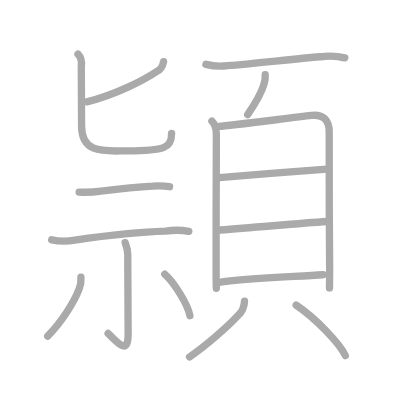
t = 0.00 s
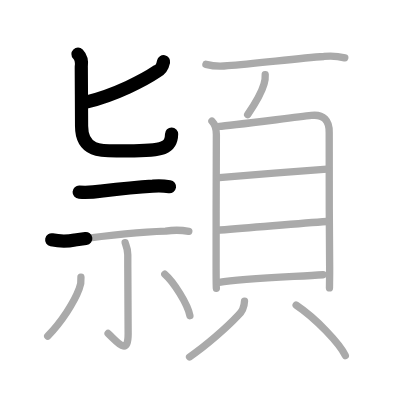
t = 3.25 s
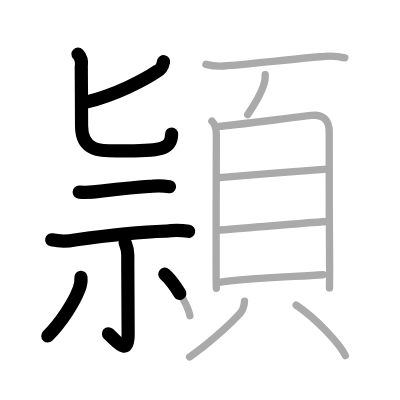
t = 6.50 s
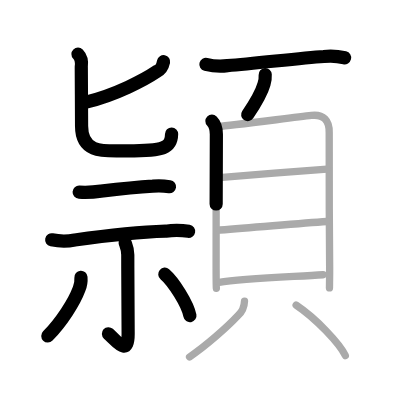
t = 9.50 s
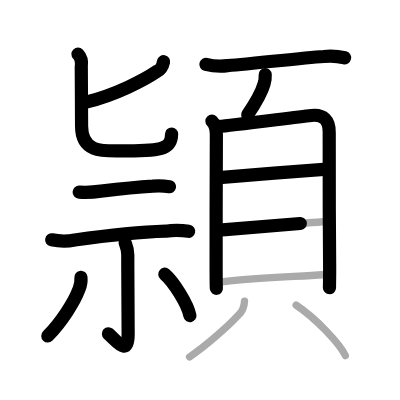
t = 12.75 s
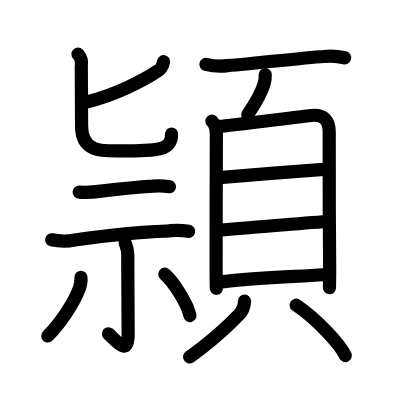
t = 16.00 s

The animated SVG that drew these frames (rendered in a browser with its animation timeline set to each time). Animation: 16 SMIL elements (animate=16); one cycle of 16.00 s.

<?xml version="1.0" standalone="no"?>
<!DOCTYPE svg PUBLIC "-//W3C//DTD SVG 1.1//EN"   "http://www.w3.org/Graphics/SVG/1.1/DTD/svg11.dtd">
<svg width="400px" height="400px"  version="1.1" xmlns="http://www.w3.org/2000/svg">
  <defs>
    <marker id="Triangle" viewBox="0 0 10 10" refX="0" refY="5" markerUnits="strokeWidth" markerWidth="3" style="stroke-opacity:0%;fill:#aaaaaa;" markerHeight="2" orient="auto">
      <path d="M 0 0 L 10 5 L 0 10 z" />
    </marker>
    
    <marker id="Arrow" viewBox="0 0 10 10" refX="5" refY="5" markerUnits="strokeWidth" markerWidth="1.8" style="stroke-opacity:0%;fill:#770000;" markerHeight="2" orient="auto">
      <path d="M 0 4 L 6 4 L 4 1 L 10 5 L 4 9 L 6 6 L 0 6 z" />
        <circle cx="5" cy="5" r="5" />
      </marker>
    
    <marker id="TriangleRed" viewBox="0 0 10 10" refX="0" refY="5" markerUnits="strokeWidth" markerWidth="3" style="stroke-opacity:0%;fill:#CC0000;" markerHeight="2" orient="auto">
      <path d="M 0 0 L 10 5 L 0 10 z" />
    </marker>
    
    <marker id="ArrowRed" viewBox="0 0 10 10" refX="5" refY="5" markerUnits="strokeWidth" markerWidth="1.8" style="stroke-opacity:0%;fill:#CC0000;" markerHeight="2" orient="auto">
      <path d="M 0 4 L 6 4 L 4 1 L 10 5 L 4 9 L 6 6 L 0 6 z" />
        <circle cx="5" cy="5" r="5" />
      </marker>
    
  </defs>
  
  <path style="fill:#ffffff; fill-opacity:100%; fill-rule:evenodd; stroke-width:0;" d="M 0 0 L 400px 0 L 400px 400px L 0 400px L 0 0" />

  <g transform="scale(3.6697247706422 3.6697247706422)">
<path style="fill:none; fill-opacity:0%; fill-rule:evenodd; stroke:#aaaaaa; stroke-opacity:100%; stroke-width: 1.5pt; stroke-linejoin:round; stroke-linecap:round;" d="M44.57 16.8c-0.32 1.57-0.73 2.12-1.87 2.69c-3.4 2.3-11.1 6.32-19.02 8.27"></path>
<path style="fill:none; fill-opacity:0%; fill-rule:evenodd; stroke:#aaaaaa; stroke-opacity:100%; stroke-width: 1.5pt; stroke-linejoin:round; stroke-linecap:round;" d="M21.25 14.75c0.93 0.95 1.07 2.28 0.9 3.5c0.02 3.81 0.08 14.65 0.08 16.11c0 7.82 6.58 6.74 12.54 6.74c10.01 0 11.99-0.76 11.99-4.75"></path>
<path style="fill:none; fill-opacity:0%; fill-rule:evenodd; stroke:#aaaaaa; stroke-opacity:100%; stroke-width: 1.5pt; stroke-linejoin:round; stroke-linecap:round;" d="M21.57 52.35c1.99 0.11 3.97 0.02 5.94-0.27c4.29-0.5 10.27-1.11 14.11-1.35c1.53-0.13 3.05-0.08 4.58 0.14"></path>
<path style="fill:none; fill-opacity:0%; fill-rule:evenodd; stroke:#aaaaaa; stroke-opacity:100%; stroke-width: 1.5pt; stroke-linejoin:round; stroke-linecap:round;" d="M14.09 65.35c2.12 0.44 4.21 0.46 6.29 0.06c5.86-0.82 17.27-2.18 24.76-2.41c2.11-0.35 4.22-0.33 6.31 0.05"></path>
<path style="fill:none; fill-opacity:0%; fill-rule:evenodd; stroke:#aaaaaa; stroke-opacity:100%; stroke-width: 1.5pt; stroke-linejoin:round; stroke-linecap:round;" d="M34.1 66.12c0.05 0.29 0.72 1.5 0.72 3.33c0 8.8 0.1 18.53 0.1 21.52c0 6.34-3.07 2.03-5.46-0.1"></path>
<path style="fill:none; fill-opacity:0%; fill-rule:evenodd; stroke:#aaaaaa; stroke-opacity:100%; stroke-width: 1.5pt; stroke-linejoin:round; stroke-linecap:round;" d="M22.06 75.55c0.09 1.11-0.08 2.19-0.51 3.22c-1.3 3.52-4.8 9.02-8.55 12.81"></path>
<path style="fill:none; fill-opacity:0%; fill-rule:evenodd; stroke:#aaaaaa; stroke-opacity:100%; stroke-width: 1.5pt; stroke-linejoin:round; stroke-linecap:round;" d="M44.91 74.72c2.37 2.03 6.25 8.13 6.84 11.3"></path>
<path style="fill:none; fill-opacity:0%; fill-rule:evenodd; stroke:#aaaaaa; stroke-opacity:100%; stroke-width: 1.5pt; stroke-linejoin:round; stroke-linecap:round;" d="M56.11 17.53c1.96 0.5 3.92 0.62 5.89 0.36c7.96-0.62 19.45-2.03 26.25-2.5c1.91-0.22 3.81-0.1 5.7 0.37"></path>
<path style="fill:none; fill-opacity:0%; fill-rule:evenodd; stroke:#aaaaaa; stroke-opacity:100%; stroke-width: 1.5pt; stroke-linejoin:round; stroke-linecap:round;" d="M72.27 20.35c0.05 0.86-0.05 1.71-0.32 2.54c-0.65 2.29-2.7 5.76-4.46 8.36"></path>
<path style="fill:none; fill-opacity:0%; fill-rule:evenodd; stroke:#aaaaaa; stroke-opacity:100%; stroke-width: 1.5pt; stroke-linejoin:round; stroke-linecap:round;" d="M57.75 32.99c1 1 1.21 2.15 1.21 3.6c0 1.14-0.1 25.45-0.07 36.53c0.01 3.07 0.03 5.14 0.07 5.45"></path>
<path style="fill:none; fill-opacity:0%; fill-rule:evenodd; stroke:#aaaaaa; stroke-opacity:100%; stroke-width: 1.5pt; stroke-linejoin:round; stroke-linecap:round;" d="M59.79 34.44c2.51-0.16 19.76-2.38 25.06-2.98c3.32-0.38 4.92 1.31 4.86 4.67c-0.09 5.64 0.04 25.73 0.12 36.5c0.02 2.84-0.05 4.95-0.05 5.83"></path>
<path style="fill:none; fill-opacity:0%; fill-rule:evenodd; stroke:#aaaaaa; stroke-opacity:100%; stroke-width: 1.5pt; stroke-linejoin:round; stroke-linecap:round;" d="M59.75 48.42c5.13-0.42 23.38-1.95 29.36-2.34"></path>
<path style="fill:none; fill-opacity:0%; fill-rule:evenodd; stroke:#aaaaaa; stroke-opacity:100%; stroke-width: 1.5pt; stroke-linejoin:round; stroke-linecap:round;" d="M59.97 62.68c10.65-0.8 21.44-1.81 29.08-2.32"></path>
<path style="fill:none; fill-opacity:0%; fill-rule:evenodd; stroke:#aaaaaa; stroke-opacity:100%; stroke-width: 1.5pt; stroke-linejoin:round; stroke-linecap:round;" d="M59.69 76.94c6.44-1.08 20.2-1.53 28.33-2.08"></path>
<path style="fill:none; fill-opacity:0%; fill-rule:evenodd; stroke:#aaaaaa; stroke-opacity:100%; stroke-width: 1.5pt; stroke-linejoin:round; stroke-linecap:round;" d="M66.63 82.07c-0.06 1.61-0.65 2.92-1.77 3.92c-2.91 3.11-8.69 8.22-13.2 11.27"></path>
<path style="fill:none; fill-opacity:0%; fill-rule:evenodd; stroke:#aaaaaa; stroke-opacity:100%; stroke-width: 1.5pt; stroke-linejoin:round; stroke-linecap:round;" d="M80.7 83.15c5.46 3.66 11.92 10.54 13.4 13.74"></path>

<path style="fill:none; fill-opacity:0%; fill-rule:evenodd; stroke:#000000; stroke-opacity:100%; stroke-width: 2.7pt; stroke-linejoin:round; stroke-linecap:round;" d="M44.57 16.8c-0.32 1.57-0.73 2.12-1.87 2.69c-3.4 2.3-11.1 6.32-19.02 8.27" pathLength="100" stroke-dashoffset="100" stroke-dasharray="100 105"><animate id="dashAnim1" attributeName="stroke-dashoffset" from="100" to="0" dur="1s" calcMode="linear" fill="freeze"/></path>
<path style="fill:none; fill-opacity:0%; fill-rule:evenodd; stroke:#000000; stroke-opacity:100%; stroke-width: 2.7pt; stroke-linejoin:round; stroke-linecap:round;" d="M21.25 14.75c0.93 0.95 1.07 2.28 0.9 3.5c0.02 3.81 0.08 14.65 0.08 16.11c0 7.82 6.58 6.74 12.54 6.74c10.01 0 11.99-0.76 11.99-4.75" pathLength="100" stroke-dashoffset="100" stroke-dasharray="100 105"><animate id="dashAnim2" attributeName="stroke-dashoffset" from="100" to="0" dur="1s" calcMode="linear" begin="dashAnim1.end" fill="freeze"/></path>
<path style="fill:none; fill-opacity:0%; fill-rule:evenodd; stroke:#000000; stroke-opacity:100%; stroke-width: 2.7pt; stroke-linejoin:round; stroke-linecap:round;" d="M21.57 52.35c1.99 0.11 3.97 0.02 5.94-0.27c4.29-0.5 10.27-1.11 14.11-1.35c1.53-0.13 3.05-0.08 4.58 0.14" pathLength="100" stroke-dashoffset="100" stroke-dasharray="100 105"><animate id="dashAnim3" attributeName="stroke-dashoffset" from="100" to="0" dur="1s" calcMode="linear" begin="dashAnim2.end" fill="freeze"/></path>
<path style="fill:none; fill-opacity:0%; fill-rule:evenodd; stroke:#000000; stroke-opacity:100%; stroke-width: 2.7pt; stroke-linejoin:round; stroke-linecap:round;" d="M14.09 65.35c2.12 0.44 4.21 0.46 6.29 0.06c5.86-0.82 17.27-2.18 24.76-2.41c2.11-0.35 4.22-0.33 6.31 0.05" pathLength="100" stroke-dashoffset="100" stroke-dasharray="100 105"><animate id="dashAnim4" attributeName="stroke-dashoffset" from="100" to="0" dur="1s" calcMode="linear" begin="dashAnim3.end" fill="freeze"/></path>
<path style="fill:none; fill-opacity:0%; fill-rule:evenodd; stroke:#000000; stroke-opacity:100%; stroke-width: 2.7pt; stroke-linejoin:round; stroke-linecap:round;" d="M34.1 66.12c0.05 0.29 0.72 1.5 0.72 3.33c0 8.8 0.1 18.53 0.1 21.52c0 6.34-3.07 2.03-5.46-0.1" pathLength="100" stroke-dashoffset="100" stroke-dasharray="100 105"><animate id="dashAnim5" attributeName="stroke-dashoffset" from="100" to="0" dur="1s" calcMode="linear" begin="dashAnim4.end" fill="freeze"/></path>
<path style="fill:none; fill-opacity:0%; fill-rule:evenodd; stroke:#000000; stroke-opacity:100%; stroke-width: 2.7pt; stroke-linejoin:round; stroke-linecap:round;" d="M22.06 75.55c0.09 1.11-0.08 2.19-0.51 3.22c-1.3 3.52-4.8 9.02-8.55 12.81" pathLength="100" stroke-dashoffset="100" stroke-dasharray="100 105"><animate id="dashAnim6" attributeName="stroke-dashoffset" from="100" to="0" dur="1s" calcMode="linear" begin="dashAnim5.end" fill="freeze"/></path>
<path style="fill:none; fill-opacity:0%; fill-rule:evenodd; stroke:#000000; stroke-opacity:100%; stroke-width: 2.7pt; stroke-linejoin:round; stroke-linecap:round;" d="M44.91 74.72c2.37 2.03 6.25 8.13 6.84 11.3" pathLength="100" stroke-dashoffset="100" stroke-dasharray="100 105"><animate id="dashAnim7" attributeName="stroke-dashoffset" from="100" to="0" dur="1s" calcMode="linear" begin="dashAnim6.end" fill="freeze"/></path>
<path style="fill:none; fill-opacity:0%; fill-rule:evenodd; stroke:#000000; stroke-opacity:100%; stroke-width: 2.7pt; stroke-linejoin:round; stroke-linecap:round;" d="M56.11 17.53c1.96 0.5 3.92 0.62 5.89 0.36c7.96-0.62 19.45-2.03 26.25-2.5c1.91-0.22 3.81-0.1 5.7 0.37" pathLength="100" stroke-dashoffset="100" stroke-dasharray="100 105"><animate id="dashAnim8" attributeName="stroke-dashoffset" from="100" to="0" dur="1s" calcMode="linear" begin="dashAnim7.end" fill="freeze"/></path>
<path style="fill:none; fill-opacity:0%; fill-rule:evenodd; stroke:#000000; stroke-opacity:100%; stroke-width: 2.7pt; stroke-linejoin:round; stroke-linecap:round;" d="M72.27 20.35c0.05 0.86-0.05 1.71-0.32 2.54c-0.65 2.29-2.7 5.76-4.46 8.36" pathLength="100" stroke-dashoffset="100" stroke-dasharray="100 105"><animate id="dashAnim9" attributeName="stroke-dashoffset" from="100" to="0" dur="1s" calcMode="linear" begin="dashAnim8.end" fill="freeze"/></path>
<path style="fill:none; fill-opacity:0%; fill-rule:evenodd; stroke:#000000; stroke-opacity:100%; stroke-width: 2.7pt; stroke-linejoin:round; stroke-linecap:round;" d="M57.75 32.99c1 1 1.21 2.15 1.21 3.6c0 1.14-0.1 25.45-0.07 36.53c0.01 3.07 0.03 5.14 0.07 5.45" pathLength="100" stroke-dashoffset="100" stroke-dasharray="100 105"><animate id="dashAnim10" attributeName="stroke-dashoffset" from="100" to="0" dur="1s" calcMode="linear" begin="dashAnim9.end" fill="freeze"/></path>
<path style="fill:none; fill-opacity:0%; fill-rule:evenodd; stroke:#000000; stroke-opacity:100%; stroke-width: 2.7pt; stroke-linejoin:round; stroke-linecap:round;" d="M59.79 34.44c2.51-0.16 19.76-2.38 25.06-2.98c3.32-0.38 4.92 1.31 4.86 4.67c-0.09 5.64 0.04 25.73 0.12 36.5c0.02 2.84-0.05 4.95-0.05 5.83" pathLength="100" stroke-dashoffset="100" stroke-dasharray="100 105"><animate id="dashAnim11" attributeName="stroke-dashoffset" from="100" to="0" dur="1s" calcMode="linear" begin="dashAnim10.end" fill="freeze"/></path>
<path style="fill:none; fill-opacity:0%; fill-rule:evenodd; stroke:#000000; stroke-opacity:100%; stroke-width: 2.7pt; stroke-linejoin:round; stroke-linecap:round;" d="M59.75 48.42c5.13-0.42 23.38-1.95 29.36-2.34" pathLength="100" stroke-dashoffset="100" stroke-dasharray="100 105"><animate id="dashAnim12" attributeName="stroke-dashoffset" from="100" to="0" dur="1s" calcMode="linear" begin="dashAnim11.end" fill="freeze"/></path>
<path style="fill:none; fill-opacity:0%; fill-rule:evenodd; stroke:#000000; stroke-opacity:100%; stroke-width: 2.7pt; stroke-linejoin:round; stroke-linecap:round;" d="M59.97 62.68c10.65-0.8 21.44-1.81 29.08-2.32" pathLength="100" stroke-dashoffset="100" stroke-dasharray="100 105"><animate id="dashAnim13" attributeName="stroke-dashoffset" from="100" to="0" dur="1s" calcMode="linear" begin="dashAnim12.end" fill="freeze"/></path>
<path style="fill:none; fill-opacity:0%; fill-rule:evenodd; stroke:#000000; stroke-opacity:100%; stroke-width: 2.7pt; stroke-linejoin:round; stroke-linecap:round;" d="M59.69 76.94c6.44-1.08 20.2-1.53 28.33-2.08" pathLength="100" stroke-dashoffset="100" stroke-dasharray="100 105"><animate id="dashAnim14" attributeName="stroke-dashoffset" from="100" to="0" dur="1s" calcMode="linear" begin="dashAnim13.end" fill="freeze"/></path>
<path style="fill:none; fill-opacity:0%; fill-rule:evenodd; stroke:#000000; stroke-opacity:100%; stroke-width: 2.7pt; stroke-linejoin:round; stroke-linecap:round;" d="M66.63 82.07c-0.06 1.61-0.65 2.92-1.77 3.92c-2.91 3.11-8.69 8.22-13.2 11.27" pathLength="100" stroke-dashoffset="100" stroke-dasharray="100 105"><animate id="dashAnim15" attributeName="stroke-dashoffset" from="100" to="0" dur="1s" calcMode="linear" begin="dashAnim14.end" fill="freeze"/></path>
<path style="fill:none; fill-opacity:0%; fill-rule:evenodd; stroke:#000000; stroke-opacity:100%; stroke-width: 2.7pt; stroke-linejoin:round; stroke-linecap:round;" d="M80.7 83.15c5.46 3.66 11.92 10.54 13.4 13.74" pathLength="100" stroke-dashoffset="100" stroke-dasharray="100 105"><animate id="dashAnim16" attributeName="stroke-dashoffset" from="100" to="0" dur="1s" calcMode="linear" begin="dashAnim15.end" fill="freeze"/></path>

</g>

</svg>  
          
